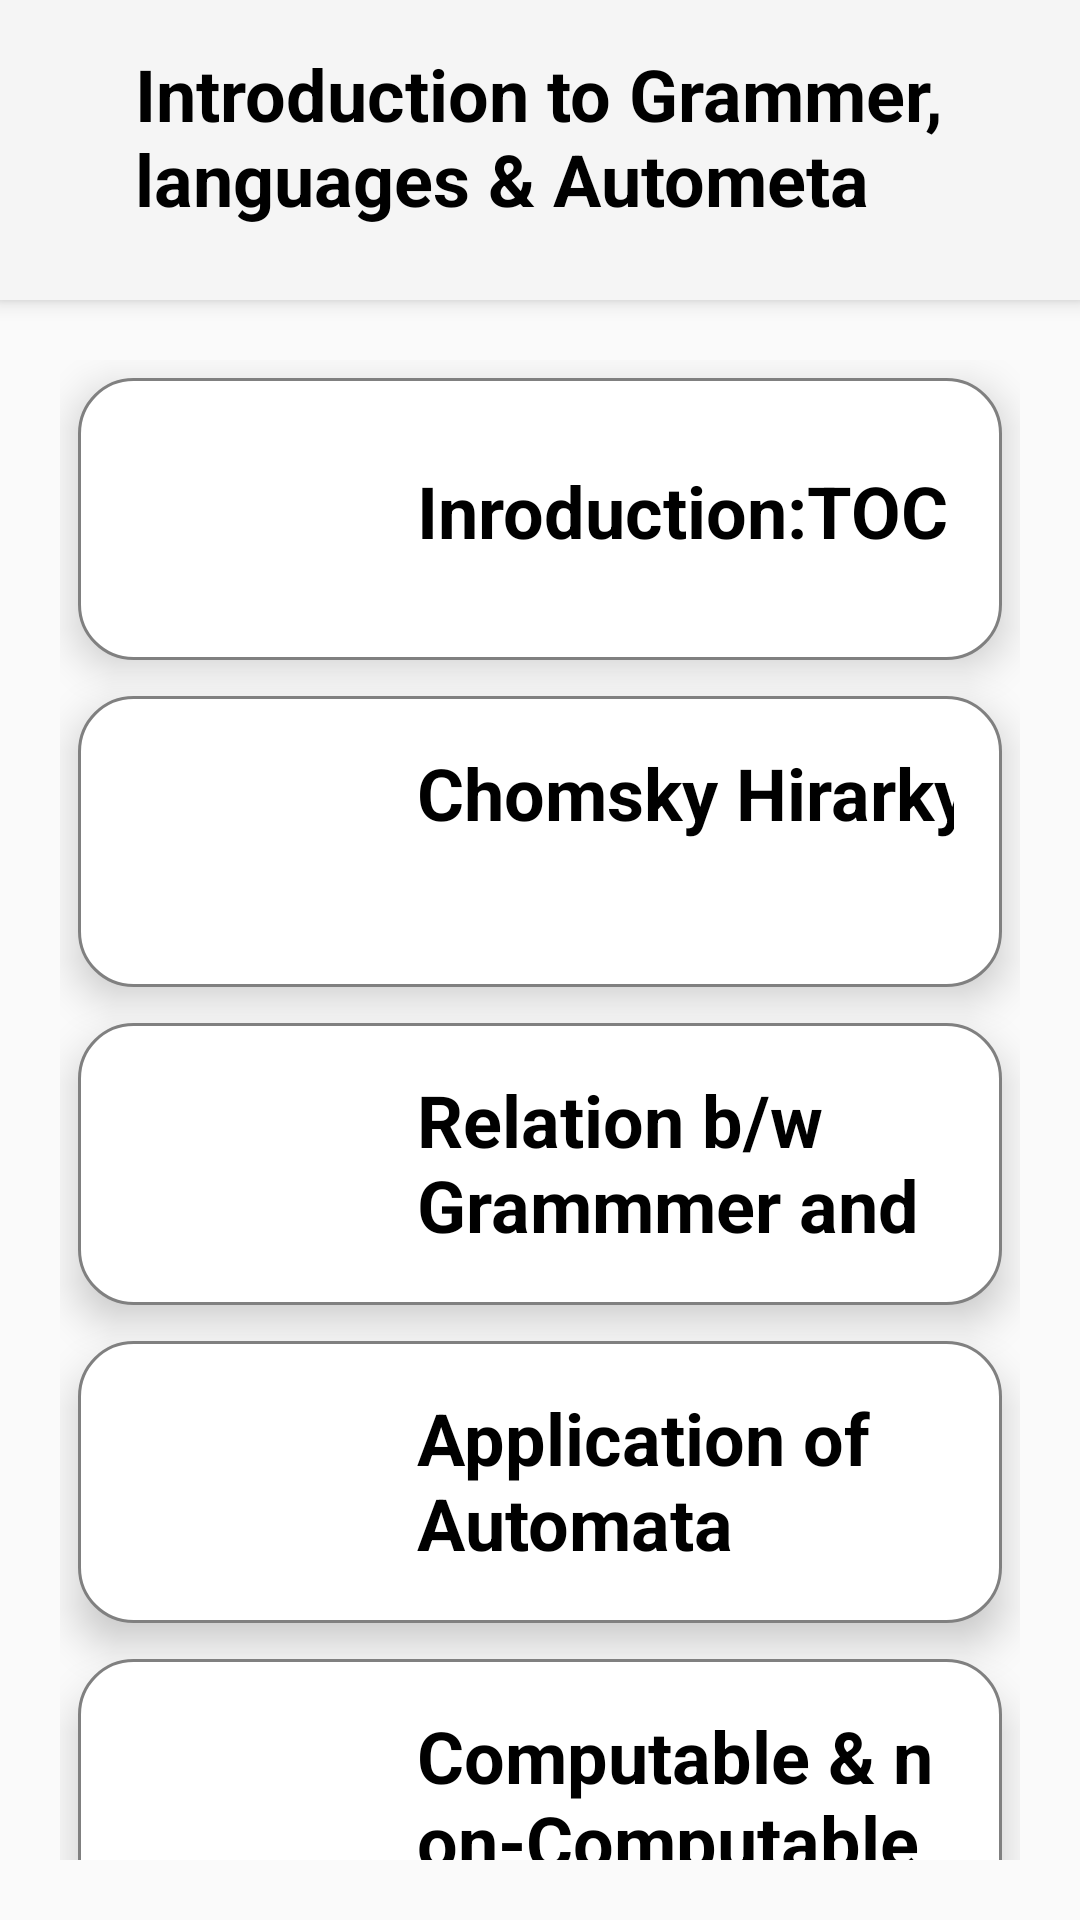

Reconstruct the res/layout file that produces this screen, plus the resources it refers to.
<!-- AndroidManifest.xml: application theme Theme.GateMaster -->
<!-- res/layout/activity_introducttion_toc.xml -->
<?xml version="1.0" encoding="utf-8"?>
<androidx.coordinatorlayout.widget.CoordinatorLayout xmlns:android="http://schemas.android.com/apk/res/android"
    xmlns:tools="http://schemas.android.com/tools"
    xmlns:app="http://schemas.android.com/apk/res-auto"


    android:layout_width="match_parent"
    android:layout_height="match_parent">

    <com.google.android.material.appbar.AppBarLayout
        android:id="@+id/appbar"
        android:layout_width="match_parent"
        android:layout_height="100dp"
        android:padding="15dp">


        <LinearLayout
            android:layout_width="match_parent"
            android:layout_height="70dp"
            android:orientation="horizontal">

            <Button
                android:id="@+id/button2"
                android:layout_width="0dp"
                android:layout_height="match_parent"
                android:layout_weight="1"
                android:background="@color/white"
                android:minWidth="48dp"
                android:onClick="goback"
                android:text="&lt;"
                android:textSize="23dp"
                tools:ignore="TouchTargetSizeCheck" />

            <TextView
                android:id="@+id/textView2"
                android:layout_width="342dp"
                android:layout_height="match_parent"
                android:paddingLeft="30dp"
                android:shadowColor="#0B0A0A"
                android:text="Introduction to Grammer, languages &amp; Autometa"
                android:textColor="@color/black"
                android:textColorHighlight="#E4A2A2"
                android:textSize="24sp"
                android:textStyle="bold" />
        </LinearLayout>


    </com.google.android.material.appbar.AppBarLayout>

    <androidx.core.widget.NestedScrollView
        android:layout_width="match_parent"
        android:layout_height="wrap_content"
        android:padding="20dp"

        app:layout_behavior="com.google.android.material.appbar.AppBarLayout$ScrollingViewBehavior">

        <androidx.constraintlayout.widget.ConstraintLayout
            android:layout_width="match_parent"
            android:layout_height="match_parent"
            tools:context="com.example.topics.theoryOfComputation.introducttion_toc">

            <LinearLayout
                android:layout_width="match_parent"
                android:layout_height="wrap_content"
                android:orientation="vertical"
                tools:ignore="MissingConstraints"
                tools:layout_editor_absoluteX="-16dp"
                tools:layout_editor_absoluteY="-16dp">

                
                <LinearLayout
                    android:layout_width="match_parent"
                    android:layout_height="94dp"
                    android:layout_margin="6dp"
                    android:background="@drawable/rounded_corners"
                    android:clickable="true"
                    android:elevation="8dp"
                    android:onClick="onItemClick"
                    android:padding="16dp"
                    android:tag="into-toc">

                    <ImageView
                        android:id="@+id/imageView1"
                        android:layout_width="85dp"
                        android:layout_height="wrap_content"
                        android:layout_weight="0"
                        android:src="@drawable/doc"
                        tools:ignore="InefficientWeight" />

                    <TextView
                        android:layout_width="wrap_content"
                        android:layout_height="wrap_content"
                        android:paddingStart="12dp"
                        android:paddingTop="12dp"

                        android:text="Inroduction:TOC"
                        android:textColor="#000000"
                        android:textSize="24sp"
                        android:textStyle="bold" />


                </LinearLayout>

                
                <LinearLayout
                    android:layout_width="match_parent"
                    android:layout_height="97dp"
                    android:layout_margin="6dp"
                    android:background="@drawable/rounded_corners"
                    android:clickable="true"
                    android:elevation="8dp"
                    android:onClick="onItemClick"
                    android:padding="16dp"
                    android:tag="chomsky-hirarky">

                    <ImageView
                        android:id="@+id/imageView2"
                        android:layout_width="85dp"
                        android:layout_height="wrap_content"
                        android:layout_weight="0"
                        android:src="@drawable/doc" />

                    <TextView
                        android:layout_width="228dp"
                        android:layout_height="wrap_content"
                        android:paddingStart="12dp"
                        android:paddingEnd="0dp"
                        android:text="Chomsky Hirarky"
                        android:textColor="#000000"
                        android:textSize="24sp"
                        android:textStyle="bold" />


                </LinearLayout>

                

                
                <LinearLayout
                    android:layout_width="match_parent"
                    android:layout_height="94dp"
                    android:layout_margin="6dp"
                    android:background="@drawable/rounded_corners"
                    android:clickable="true"
                    android:elevation="8dp"
                    android:onClick="onItemClick"
                    android:padding="16dp"
                    android:tag="grammer">

                    <ImageView
                        android:id="@+id/imageView4"
                        android:layout_width="85dp"
                        android:layout_height="wrap_content"
                        android:layout_weight="0"
                        android:src="@drawable/doc" />

                    <TextView
                        android:layout_width="252dp"
                        android:layout_height="wrap_content"
                        android:paddingStart="12dp"
                        android:paddingEnd="0dp"
                        android:text="Relation b/w Grammmer and Language"
                        android:textColor="#000000"
                        android:textSize="24sp"
                        android:textStyle="bold" />


                </LinearLayout>

                
                <LinearLayout
                    android:layout_width="match_parent"
                    android:layout_height="94dp"
                    android:layout_margin="6dp"
                    android:background="@drawable/rounded_corners"
                    android:clickable="true"
                    android:elevation="8dp"
                    android:onClick="onItemClick"
                    android:padding="16dp"
                    android:tag="appofautomata">

                    <ImageView
                        android:id="@+id/imageView6"
                        android:layout_width="85dp"
                        android:layout_height="wrap_content"
                        android:layout_weight="0"
                        android:src="@drawable/doc" />

                    <TextView
                        android:layout_width="wrap_content"
                        android:layout_height="72dp"
                        android:paddingStart="12dp"
                        android:paddingEnd="0dp"
                        android:text="Application of Automata"
                        android:textColor="#000000"
                        android:textSize="24sp"
                        android:textStyle="bold" />

                </LinearLayout>
                
                <LinearLayout
                    android:layout_width="match_parent"
                    android:layout_height="94dp"
                    android:layout_margin="6dp"
                    android:background="@drawable/rounded_corners"
                    android:clickable="true"
                    android:elevation="8dp"
                    android:onClick="onItemClick"
                    android:padding="16dp"
                    android:tag="comutable">

                    <ImageView
                        android:id="@+id/imageView5"
                        android:layout_width="85dp"
                        android:layout_height="wrap_content"
                        android:layout_weight="0"
                        android:src="@drawable/doc" />

                    <TextView
                        android:layout_width="wrap_content"
                        android:layout_height="72dp"
                        android:paddingStart="12dp"
                        android:paddingEnd="0dp"
                        android:text="Computable &amp; non-Computable"
                        android:textColor="#000000"
                        android:textSize="24sp"
                        android:textStyle="bold" />

                </LinearLayout>



                

            </LinearLayout>
        </androidx.constraintlayout.widget.ConstraintLayout>

    </androidx.core.widget.NestedScrollView>


</androidx.coordinatorlayout.widget.CoordinatorLayout>
<!-- resources referenced by this layout -->
<resources>
  <color name="black">#FF000000</color>
  <color name="white">#FFFFFF</color>
  <!-- drawable rounded_corners (drawable) -->
  <?xml version="1.0" encoding="utf-8"?>
  <shape xmlns:android="http://schemas.android.com/apk/res/android">
      <solid android:color="@android:color/white"/>
      <corners android:radius="18dp"/>
      <stroke android:width="1dp" android:color="@color/gray"/>
  </shape>
  <style name="Theme.GateMaster" parent="Base.Theme.GateMaster" />
  <color name="gray">#808080</color>
  <style name="Base.Theme.GateMaster" parent="Theme.AppCompat.Light.NoActionBar">
          
          
      </style>
</resources>
